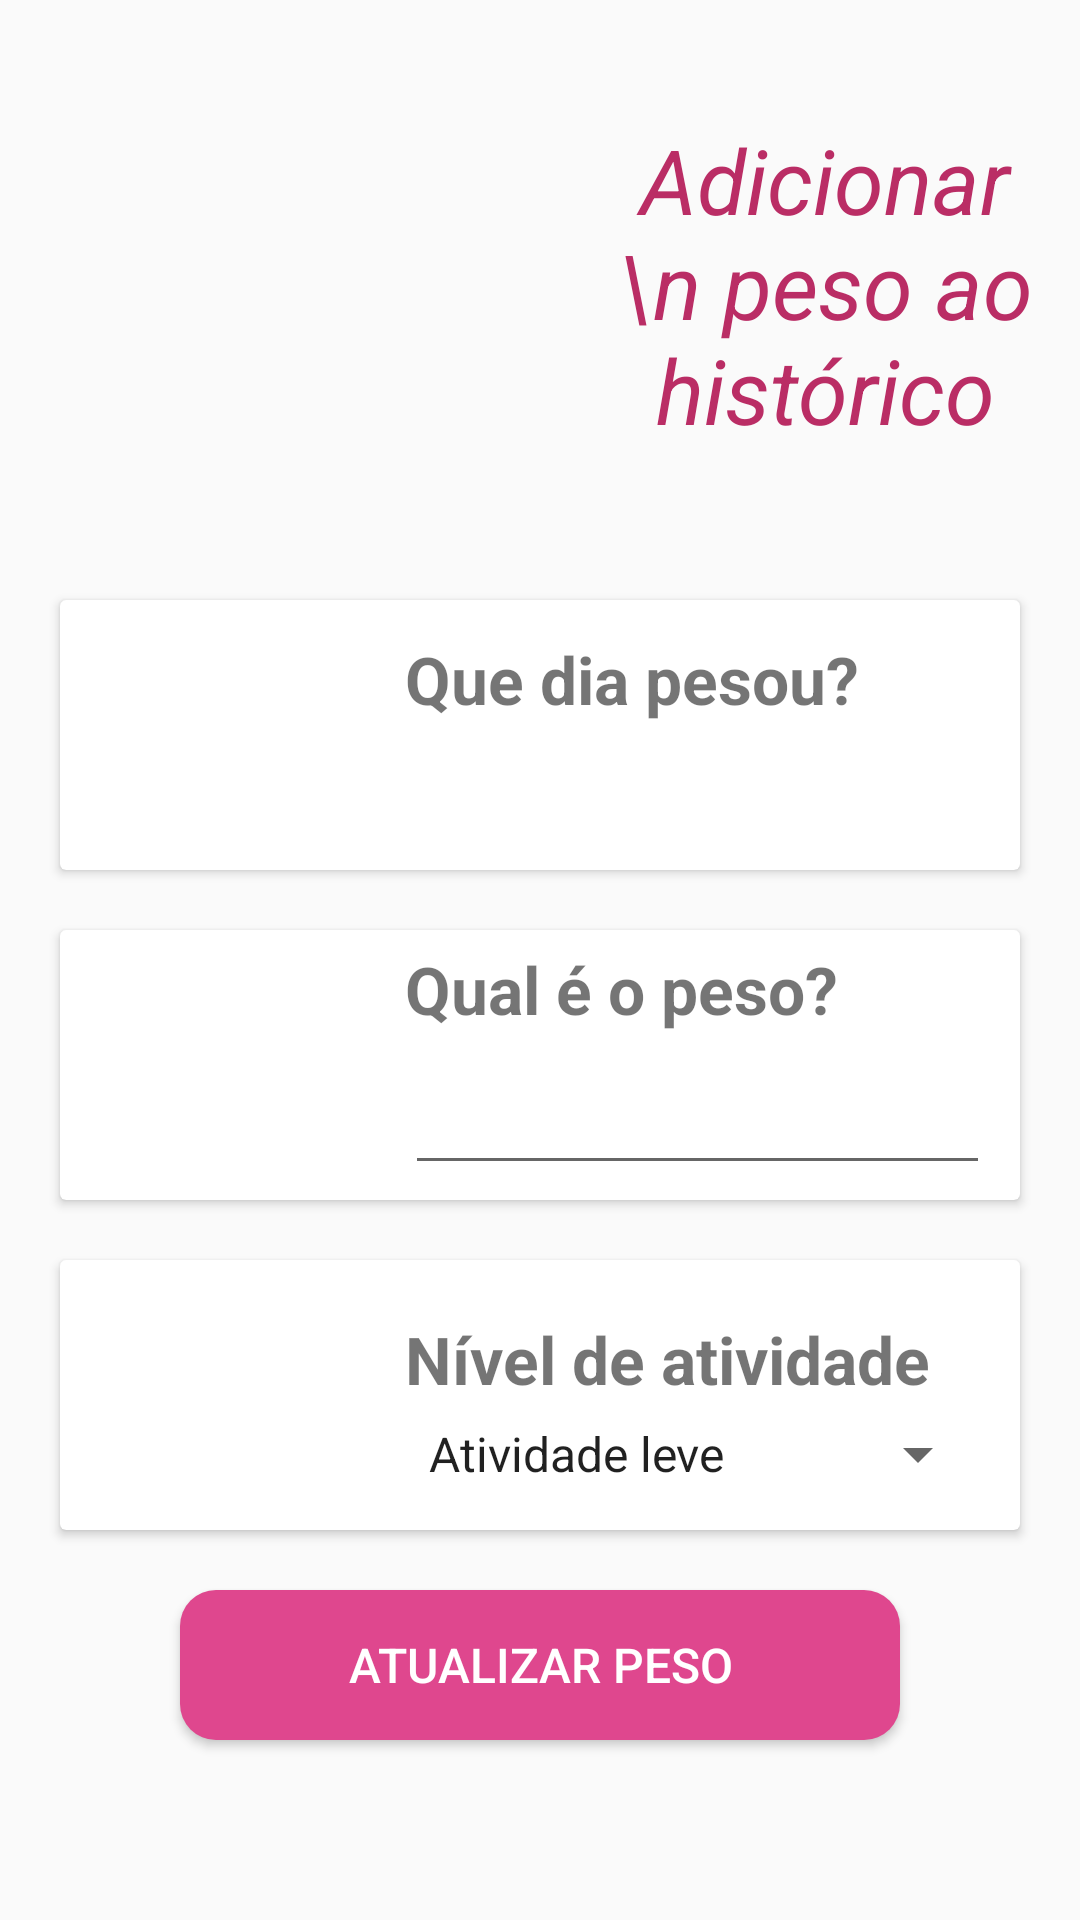

Android layout source for this screen:
<!-- AndroidManifest.xml: application theme Theme.PrimeiroApp -->
<!-- res/layout/activity_data_pesagem.xml -->
<?xml version="1.0" encoding="utf-8"?>
<LinearLayout
    xmlns:android="http://schemas.android.com/apk/res/android"
    xmlns:app="http://schemas.android.com/apk/res-auto"
    xmlns:tools="http://schemas.android.com/tools"
    android:layout_width="match_parent"
    android:layout_height="match_parent"
    tools:context=".ui.DataPesagemActivity"
    android:orientation="vertical">

    <LinearLayout
        android:layout_width="match_parent"
        android:layout_height="wrap_content"
        android:gravity="center">

        <ImageView
            android:layout_width="160dp"
            android:layout_height="160dp"
            android:src="@drawable/kcal"
            android:layout_margin="15dp"
            />

        <TextView
            android:layout_width="match_parent"
            android:layout_height="wrap_content"
            android:text="Adicionar \n peso ao histórico"
            android:gravity="center"
            android:textSize="30sp"
            android:textStyle="italic"
            android:textColor="#BA2D65"/>

    </LinearLayout>


    <androidx.cardview.widget.CardView
        android:layout_width="match_parent"
        android:layout_height="wrap_content"
        android:layout_marginHorizontal="20dp"
        android:layout_marginVertical="10dp">


        <LinearLayout
            android:layout_width="match_parent"
            android:layout_height="90dp"
            android:layout_marginHorizontal="10dp"
            android:gravity="center"
            android:orientation="horizontal">


            <ImageView
                android:layout_width="90dp"
                android:layout_height="match_parent"/>

            <LinearLayout
                android:layout_width="match_parent"
                android:layout_height="match_parent"
                android:orientation="vertical"
                android:gravity="center_vertical"
                android:paddingStart="15dp">

                <TextView
                    android:layout_width="match_parent"
                    android:layout_height="wrap_content"
                    android:text="Que dia pesou?"
                    android:textSize="22sp"
                    android:layout_marginVertical="5dp"
                    android:textStyle="bold"

                    />

                <TextView
                    android:id="@+id/etPesagem"
                    android:layout_width="match_parent"
                    android:layout_height="wrap_content"
                    android:layout_marginVertical="5dp"
                    android:textSize="20sp"/>

            </LinearLayout>

        </LinearLayout>

    </androidx.cardview.widget.CardView>


    <androidx.cardview.widget.CardView
        android:layout_width="match_parent"
        android:layout_height="wrap_content"
        android:layout_marginHorizontal="20dp"
        android:layout_marginVertical="10dp">

        <LinearLayout
            android:layout_width="match_parent"
            android:layout_height="90dp"
            android:layout_marginHorizontal="10dp"
            android:gravity="center"
            android:orientation="horizontal">


            <ImageView
                android:layout_width="90dp"
                android:layout_height="match_parent"

                />


            <LinearLayout
                android:layout_width="match_parent"
                android:layout_height="match_parent"
                android:orientation="vertical"
                android:gravity="center_vertical"
                android:paddingStart="15dp">

                <TextView
                    android:layout_width="match_parent"
                    android:layout_height="wrap_content"
                    android:text="Qual é o peso?"
                    android:textSize="22sp"
                    android:layout_marginVertical="5dp"
                    android:textStyle="bold"
                    />

                <EditText
                    android:id="@+id/etNovoPeso"
                    android:layout_width="match_parent"
                    android:layout_height="wrap_content"
                    android:layout_marginVertical="5dp"
                    android:inputType="number"
                    android:textColor="#515151"/>

            </LinearLayout>

        </LinearLayout>

    </androidx.cardview.widget.CardView>


    <androidx.cardview.widget.CardView
        android:layout_width="match_parent"
        android:layout_height="wrap_content"
        android:layout_marginHorizontal="20dp"
        android:layout_marginVertical="10dp">

        <LinearLayout
            android:layout_width="match_parent"
            android:layout_height="90dp"
            android:layout_marginHorizontal="10dp"
            android:gravity="center"
            android:orientation="horizontal">


            <ImageView
                android:layout_width="90dp"
                android:layout_height="match_parent"
                />


            <LinearLayout
                android:layout_width="match_parent"
                android:layout_height="match_parent"
                android:orientation="vertical"
                android:gravity="center_vertical"
                android:paddingStart="15dp">

                <TextView
                    android:layout_width="match_parent"
                    android:layout_height="wrap_content"
                    android:text="Nível de atividade"
                    android:textSize="22sp"
                    android:layout_marginVertical="5dp"
                    android:textStyle="bold"
                    />

                <Spinner
                    android:id="@+id/spinner_levels"
                    android:layout_width="match_parent"
                    android:layout_height="wrap_content"
                    android:entries="@array/levels"

                    />

            </LinearLayout>

        </LinearLayout>

    </androidx.cardview.widget.CardView>




    <Button
        android:id="@+id/btnPesagem"
        android:layout_width="match_parent"
        android:layout_height="50dp"
        android:layout_marginHorizontal="60dp"
        android:layout_marginTop="10dp"
        android:text="Atualizar peso"
        android:textColor="@color/white"
        android:textSize="16sp"
        android:background="@drawable/activity_button_login"
        />





</LinearLayout>
<!-- resources referenced by this layout -->
<resources>
  <string-array name="levels">
          <item>Atividade leve</item>
          <item>Atividade moderada</item>
          <item>Atividade intensa</item>
      </string-array>
  <color name="white">#FFFFFFFF</color>
  <!-- drawable activity_button_login (drawable) -->
  <?xml version="1.0" encoding="utf-8"?>
  <shape android:shape="rectangle" xmlns:android="http://schemas.android.com/apk/res/android">
  
      <solid android:color="#DF478E"/>
  
      <corners android:radius="12dp"/>
  
      <size android:width="830dp"
          android:height="50dp"/>
  </shape>
  <style name="Theme.PrimeiroApp" parent="Theme.AppCompat.DayNight.DarkActionBar">
          
          <item name="colorPrimary">@color/pink_500</item>
          <item name="colorPrimaryVariant">@color/pink_700</item>
          <item name="colorOnPrimary">@color/white</item>
          
          <item name="colorSecondary">@color/teal_200</item>
          <item name="colorSecondaryVariant">@color/teal_700</item>
          <item name="colorOnSecondary">@color/black</item>
          
          <item name="android:statusBarColor" tools:targetApi="l">?attr/colorPrimaryVariant</item>
          
      </style>
  <color name="pink_500">#f06292</color>
  <color name="pink_700">#ba2d65</color>
  <color name="teal_200">#FF03DAC5</color>
  <color name="teal_700">#FF018786</color>
  <color name="black">#FF000000</color>
</resources>
